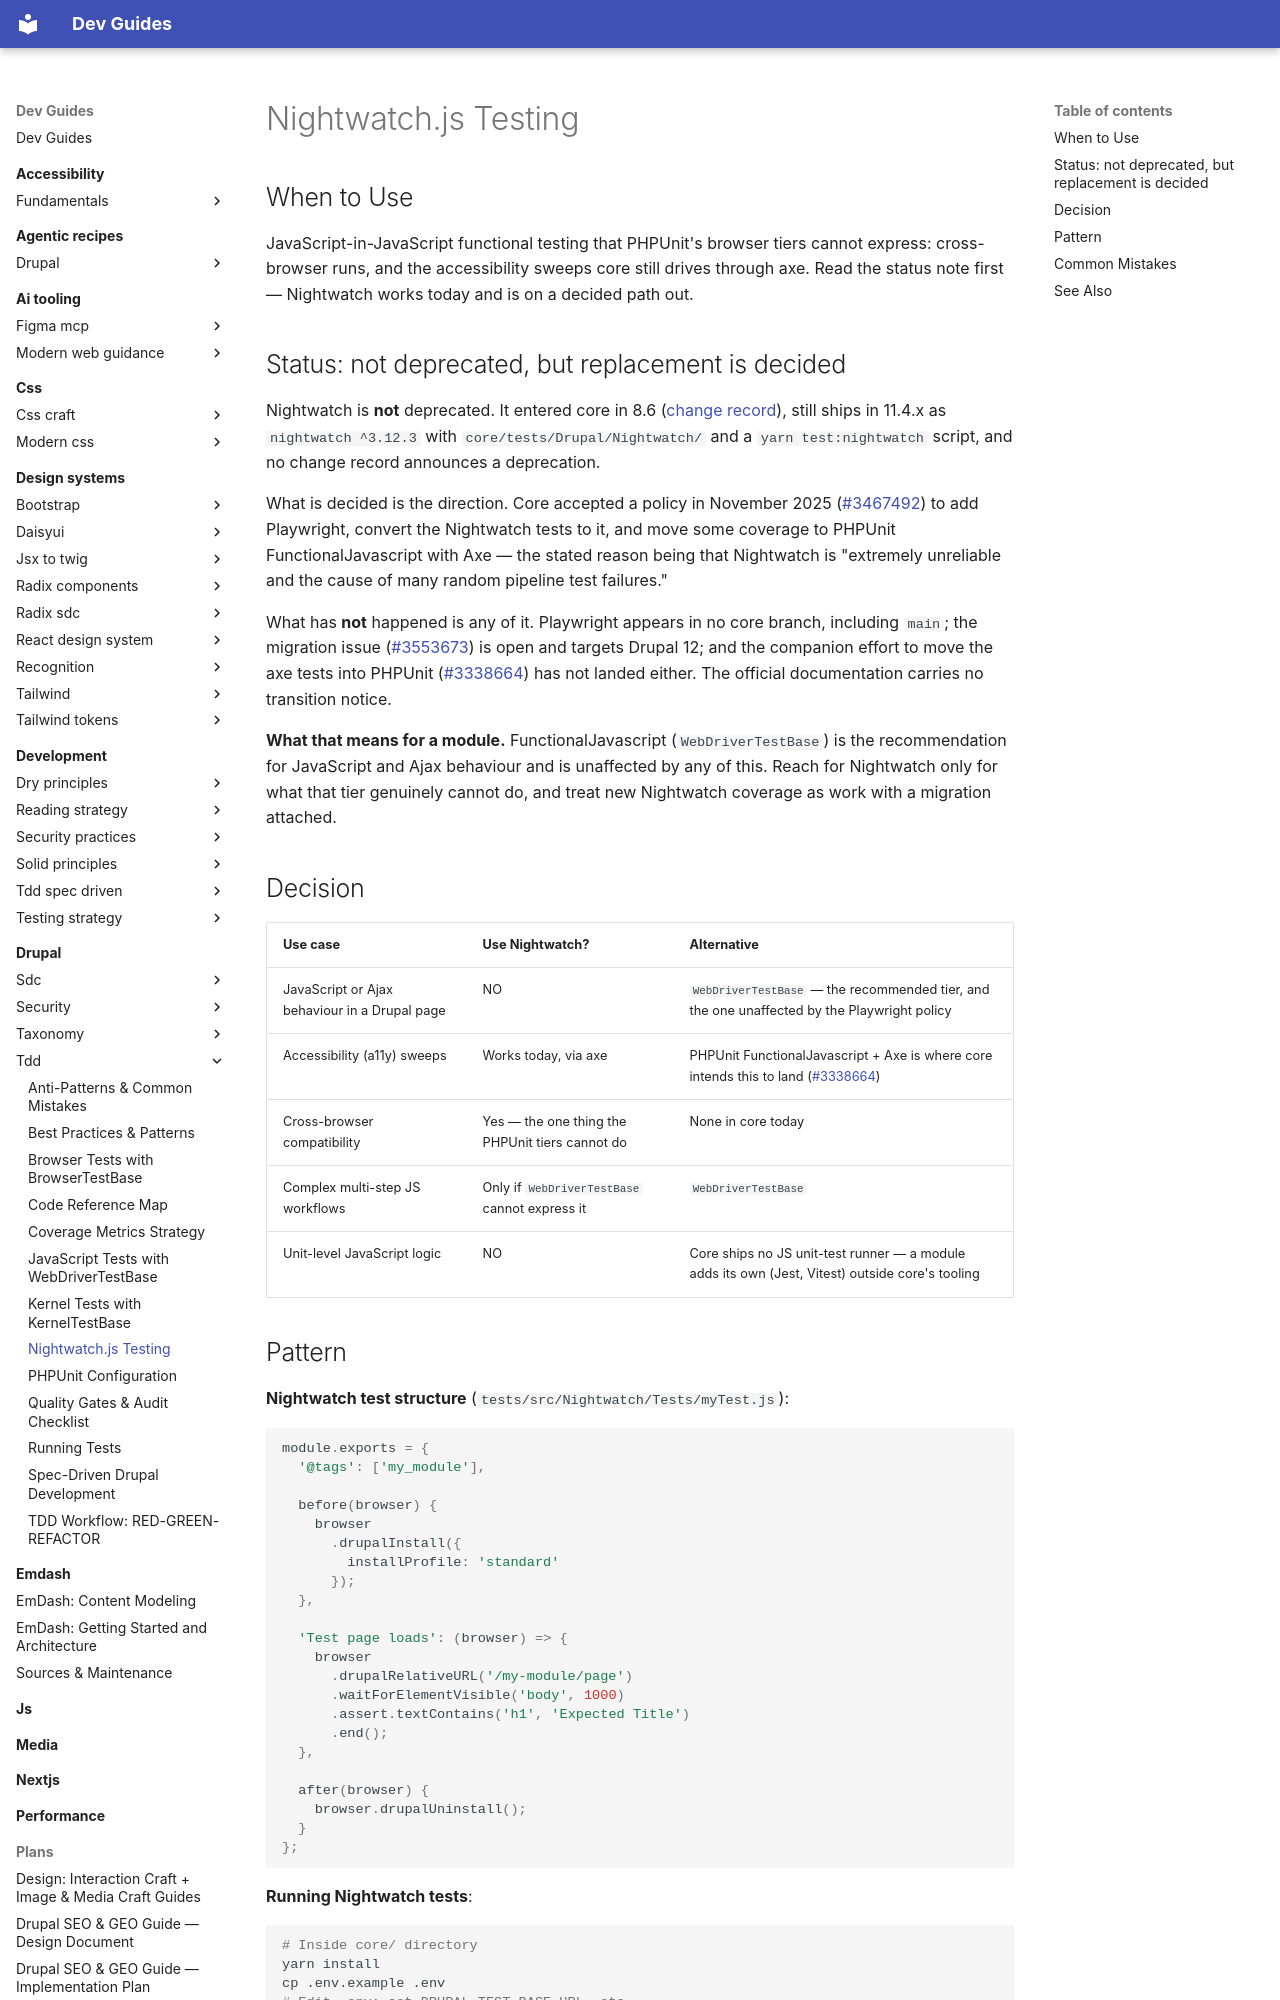

repository: camoa/dev-guides · page: drupal/tdd/nightwatch-testing/index.html · generator: mkdocs

---
description: "Nightwatch.js is not deprecated but core has accepted a policy to replace it with Playwright; use it only for cross-browser runs and axe accessibility sweeps, WebDriverTestBase for everything else."
tldr: "Reach for Nightwatch only for cross-browser runs and axe-based accessibility sweeps WebDriverTestBase can't do; it is not deprecated, but core accepted a policy in Nov 2025 to replace it with Playwright (not yet landed)."
---

# Nightwatch.js Testing

## When to Use
JavaScript-in-JavaScript functional testing that PHPUnit's browser tiers cannot express: cross-browser runs, and the accessibility sweeps core still drives through axe. Read the status note first — Nightwatch works today and is on a decided path out.

## Status: not deprecated, but replacement is decided
Nightwatch is **not** deprecated. It entered core in 8.6 ([change record](https://www.drupal.org/node/2968570)), still ships in 11.4.x as `nightwatch ^3.12.3` with `core/tests/Drupal/Nightwatch/` and a `yarn test:nightwatch` script, and no change record announces a deprecation.

What is decided is the direction. Core accepted a policy in November 2025 ([#3467492](https://www.drupal.org/project/drupal/issues/3467492)) to add Playwright, convert the Nightwatch tests to it, and move some coverage to PHPUnit FunctionalJavascript with Axe — the stated reason being that Nightwatch is "extremely unreliable and the cause of many random pipeline test failures."

What has **not** happened is any of it. Playwright appears in no core branch, including `main`; the migration issue ([#3553673](https://www.drupal.org/project/drupal/issues/3553673)) is open and targets Drupal 12; and the companion effort to move the axe tests into PHPUnit ([#3338664](https://www.drupal.org/project/drupal/issues/3338664)) has not landed either. The official documentation carries no transition notice.

**What that means for a module.** FunctionalJavascript (`WebDriverTestBase`) is the recommendation for JavaScript and Ajax behaviour and is unaffected by any of this. Reach for Nightwatch only for what that tier genuinely cannot do, and treat new Nightwatch coverage as work with a migration attached.

## Decision
| Use case | Use Nightwatch? | Alternative |
|---|---|---|
| JavaScript or Ajax behaviour in a Drupal page | NO | `WebDriverTestBase` — the recommended tier, and the one unaffected by the Playwright policy |
| Accessibility (a11y) sweeps | Works today, via axe | PHPUnit FunctionalJavascript + Axe is where core intends this to land ([#3338664](https://www.drupal.org/project/drupal/issues/3338664)) |
| Cross-browser compatibility | Yes — the one thing the PHPUnit tiers cannot do | None in core today |
| Complex multi-step JS workflows | Only if `WebDriverTestBase` cannot express it | `WebDriverTestBase` |
| Unit-level JavaScript logic | NO | Core ships no JS unit-test runner — a module adds its own (Jest, Vitest) outside core's tooling |
